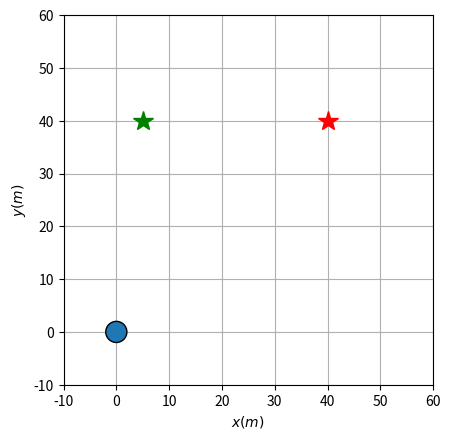

Write the Python code that produced this figure. (Note: this script raises an exception after producing the figure.)
import numpy as np
import matplotlib
import matplotlib.pyplot as plt
from matplotlib.path import Path
import matplotlib.patches as patches
from matplotlib.patches import Polygon
import matplotlib.cm as cmx
import matplotlib.colors as colors

def get_bernstein_poly(to,t,tf):

    B0= (1 - (t - to)/(-to + tf))**5
    B1=(5*(t - to)*(1 - (t - to)/(-to + tf))**4)/(-to + tf)
    B2= (10*(t - to)**2*(1 - (t - to)/(-to + tf))**3)/(-to + tf)**2
    B3= (10*(t - to)**3*(1 - (t - to)/(-to + tf))**2)/(-to + tf)**3
    B4=(5*(t - to)**4*(1 - (t - to)/(-to + tf)))/(-to + tf)**4
    B5= (t - to)**5/(-to + tf)**5
    
    return B0,B1,B2,B3,B4,B5

def get_bernstein_differentials( t0,t,tf ):
    B0dot=-((5*(1 - (t - t0)/(-t0 + tf))**4)/(-t0 + tf))
    B1dot=-((20*(t - t0)*(1 - (t - t0)/(-t0 + tf))**3)/(-t0 + tf)**2) + (5*(1 - (t - t0)/(-t0 + tf))**4)/(-t0 + tf)
    B2dot=-((30*(t - t0)**2*(1 - (t - t0)/(-t0 + tf))**2)/(-t0 + tf)**3) + (20*(t - t0)*(1 - (t - t0)/(-t0 + tf))**3)/(-t0 + tf)**2
    B3dot=-((20*(t - t0)**3*(1 - (t - t0)/(-t0 + tf)))/(-t0 + tf)**4) + (30*(t - t0)**2*(1 - (t - t0)/(-t0 + tf))**2)/(-t0 + tf)**3
    B4dot=-((5*(t - t0)**4)/(-t0 + tf)**5) + (20*(t - t0)**3*(1 - (t - t0)/(-t0 + tf)))/(-t0 + tf)**4
    B5dot=(5*(t - t0)**4)/(-t0 + tf)**5
    
    return B0dot, B1dot, B2dot, B3dot, B4dot, B5dot


def get_product_functions( x0,x1,x2,x3,x4,x5,t0,t,tf ):

    coef0t=-(1/((t0-tf)**10))*5*(-(t**10/10)+t0**10/10+t**9*tf-t0**9*tf-(9*t**8*tf**2)/2+(9*t0**8*tf**2)/2+12*t**7*tf**3-12*t0**7*tf**3-21*t**6*tf**4+21*t0**6*tf**4+(126*t**5*tf**5)/5-(126*t0**5*tf**5)/5-21*t**4*tf**6+21*t0**4*tf**6+12*t**3*tf**7-12*t0**3*tf**7-(9*t**2*tf**8)/2+(9*t0**2*tf**8)/2+t*tf**9-t0*tf**9)*x0-(1/((t0-tf)**10))*5*(t**10/2-(4*t**9*t0)/9-t0**10/18-(41*t**9*tf)/9+4*t**8*t0*tf+(5*t0**9*tf)/9+(37*t**8*tf**2)/2-16*t**7*t0*tf**2-(5*t0**8*tf**2)/2-44*t**7*tf**3+112/3*t**6*t0*tf**3+(20*t0**7*tf**3)/3+(203*t**6*tf**4)/3-56*t**5*t0*tf**4-(35*t0**6*tf**4)/3-70*t**5*tf**5+56*t**4*t0*tf**5+14*t0**5*tf**5+49*t**4*tf**6-112/3*t**3*t0*tf**6-(35*t0**4*tf**6)/3-(68*t**3*tf**7)/3+16*t**2*t0*tf**7+(20*t0**3*tf**7)/3+(13*t**2*tf**8)/2-4*t*t0*tf**8-(5*t0**2*tf**8)/2-t*tf**9+t0*tf**9)*x1-(1/((t0-tf)**10))*5*(-t**10+(16*t**9*t0)/9-(3*t**8*t0**2)/4-t0**10/36+(74*t**9*tf)/9-29/2*t**8*t0*tf+6*t**7*t0**2*tf+(5*t0**9*tf)/18-(119*t**8*tf**2)/4+52*t**7*t0*tf**2-21*t**6*t0**2*tf**2-(5*t0**8*tf**2)/4+62*t**7*tf**3-322/3*t**6*t0*tf**3+42*t**5*t0**2*tf**3+(10*t0**7*tf**3)/3-(245*t**6*tf**4)/3+140*t**5*t0*tf**4-105/2*t**4*t0**2*tf**4-(35*t0**6*tf**4)/6+70*t**5*tf**5-119*t**4*t0*tf**5+42*t**3*t0**2*tf**5+7*t0**5*tf**5-(77*t**4*tf**6)/2+196/3*t**3*t0*tf**6-21*t**2*t0**2*tf**6-(35*t0**4*tf**6)/6+(38*t**3*tf**7)/3-22*t**2*t0*tf**7+6*t*t0**2*tf**7+(10*t0**3*tf**7)/3-2*t**2*tf**8+4*t*t0*tf**8-2*t0**2*tf**8)*x2-(1/((t0-tf)**10))*5*(t**10-(8*t**9*t0)/3+(9*t**8*t0**2)/4-(4*t**7*t0**3)/7-t0**10/84-(22*t**9*tf)/3+39/2*t**8*t0*tf-114/7*t**7*t0**2*tf+4*t**6*t0**3*tf+(5*t0**9*tf)/42+(93*t**8*tf**2)/4-432/7*t**7*t0*tf**2+51*t**6*t0**2*tf**2-12*t**5*t0**3*tf**2-(15*t0**8*tf**2)/28-(290*t**7*tf**3)/7+110*t**6*t0*tf**3-90*t**5*t0**2*tf**3+20*t**4*t0**3*tf**3+(10*t0**7*tf**3)/7+45*t**6*tf**4-120*t**5*t0*tf**4+195/2*t**4*t0**2*tf**4-20*t**3*t0**3*tf**4-(5*t0**6*tf**4)/2-30*t**5*tf**5+81*t**4*t0*tf**5-66*t**3*t0**2*tf**5+12*t**2*t0**3*tf**5+3*t0**5*tf**5+(23*t**4*tf**6)/2-32*t**3*t0*tf**6+27*t**2*t0**2*tf**6-4*t*t0**3*tf**6-(5*t0**4*tf**6)/2-2*t**3*tf**7+6*t**2*t0*tf**7-6*t*t0**2*tf**7+2*t0**3*tf**7)*x3-(1/((t0-tf)**10))*5*(-(t**10/2)+(16*t**9*t0)/9-(9*t**8*t0**2)/4+(8*t**7*t0**3)/7-(t**6*t0**4)/6-t0**10/252+(29*t**9*tf)/9-23/2*t**8*t0*tf+102/7*t**7*t0**2*tf-22/3*t**6*t0**3*tf+t**5*t0**4*tf+(5*t0**9*tf)/126-(35*t**8*tf**2)/4+220/7*t**7*t0*tf**2-40*t**6*t0**2*tf**2+20*t**5*t0**3*tf**2-5/2*t**4*t0**4*tf**2-(5*t0**8*tf**2)/28+(90*t**7*tf**3)/7-140/3*t**6*t0*tf**3+60*t**5*t0**2*tf**3-30*t**4*t0**3*tf**3+10/3*t**3*t0**4*tf**3+(10*t0**7*tf**3)/21-(65*t**6*tf**4)/6+40*t**5*t0*tf**4-105/2*t**4*t0**2*tf**4+80/3*t**3*t0**3*tf**4-5/2*t**2*t0**4*tf**4-(5*t0**6*tf**4)/6+5*t**5*tf**5-19*t**4*t0*tf**5+26*t**3*t0**2*tf**5-14*t**2*t0**3*tf**5+t*t0**4*tf**5+t0**5*tf**5-t**4*tf**6+4*t**3*t0*tf**6-6*t**2*t0**2*tf**6+4*t*t0**3*tf**6-t0**4*tf**6)*x4-(1/((t0-tf)**10))*5*(t**10/10-(4*t**9*t0)/9+(3*t**8*t0**2)/4-(4*t**7*t0**3)/7+(t**6*t0**4)/6-t0**10/1260-(5*t**9*tf)/9+5/2*t**8*t0*tf-30/7*t**7*t0**2*tf+10/3*t**6*t0**3*tf-t**5*t0**4*tf+(t0**9*tf)/126+(5*t**8*tf**2)/4-40/7*t**7*t0*tf**2+10*t**6*t0**2*tf**2-8*t**5*t0**3*tf**2+5/2*t**4*t0**4*tf**2-(t0**8*tf**2)/28-(10*t**7*tf**3)/7+20/3*t**6*t0*tf**3-12*t**5*t0**2*tf**3+10*t**4*t0**3*tf**3-10/3*t**3*t0**4*tf**3+(2*t0**7*tf**3)/21+(5*t**6*tf**4)/6-4*t**5*t0*tf**4+15/2*t**4*t0**2*tf**4-20/3*t**3*t0**3*tf**4+5/2*t**2*t0**4*tf**4-(t0**6*tf**4)/6-(t**5*tf**5)/5+t**4*t0*tf**5-2*t**3*t0**2*tf**5+2*t**2*t0**3*tf**5-t*t0**4*tf**5+(t0**5*tf**5)/5)*x5;
    coef1t=-(1/((t0-tf)**10))*5*(t**10/2-(5*t**9*t0)/9+t0**10/18-(40*t**9*tf)/9+5*t**8*t0*tf-(5*t0**9*tf)/9+(35*t**8*tf**2)/2-20*t**7*t0*tf**2+(5*t0**8*tf**2)/2-40*t**7*tf**3+140/3*t**6*t0*tf**3-(20*t0**7*tf**3)/3+(175*t**6*tf**4)/3-70*t**5*t0*tf**4+(35*t0**6*tf**4)/3-56*t**5*tf**5+70*t**4*t0*tf**5-14*t0**5*tf**5+35*t**4*tf**6-140/3*t**3*t0*tf**6+(35*t0**4*tf**6)/3-(40*t**3*tf**7)/3+20*t**2*t0*tf**7-(20*t0**3*tf**7)/3+(5*t**2*tf**8)/2-5*t*t0*tf**8+(5*t0**2*tf**8)/2)*x0-(1/((t0-tf)**10))*5*(-((5*t**10)/2)+5*t**9*t0-(5*t**8*t0**2)/2+20*t**9*tf-40*t**8*t0*tf+20*t**7*t0**2*tf-70*t**8*tf**2+140*t**7*t0*tf**2-70*t**6*t0**2*tf**2+140*t**7*tf**3-280*t**6*t0*tf**3+140*t**5*t0**2*tf**3-175*t**6*tf**4+350*t**5*t0*tf**4-175*t**4*t0**2*tf**4+140*t**5*tf**5-280*t**4*t0*tf**5+140*t**3*t0**2*tf**5-70*t**4*tf**6+140*t**3*t0*tf**6-70*t**2*t0**2*tf**6+20*t**3*tf**7-40*t**2*t0*tf**7+20*t*t0**2*tf**7-(5*t**2*tf**8)/2+5*t*t0*tf**8-(5*t0**2*tf**8)/2)*x1-(1/((t0-tf)**10))*5*(5*t**10-(130*t**9*t0)/9+(55*t**8*t0**2)/4-(30*t**7*t0**3)/7-(5*t0**10)/252-(320*t**9*tf)/9+205/2*t**8*t0*tf-680/7*t**7*t0**2*tf+30*t**6*t0**3*tf+(25*t0**9*tf)/126+(435*t**8*tf**2)/4-2190/7*t**7*t0*tf**2+295*t**6*t0**2*tf**2-90*t**5*t0**3*tf**2-(25*t0**8*tf**2)/28-(1300*t**7*tf**3)/7+1600/3*t**6*t0*tf**3-500*t**5*t0**2*tf**3+150*t**4*t0**3*tf**3+(50*t0**7*tf**3)/21+(575*t**6*tf**4)/3-550*t**5*t0*tf**4+1025/2*t**4*t0**2*tf**4-150*t**3*t0**3*tf**4-(25*t0**6*tf**4)/6-120*t**5*tf**5+345*t**4*t0*tf**5-320*t**3*t0**2*tf**5+90*t**2*t0**3*tf**5+5*t0**5*tf**5+(85*t**4*tf**6)/2-370/3*t**3*t0*tf**6+115*t**2*t0**2*tf**6-30*t*t0**3*tf**6-(25*t0**4*tf**6)/6-(20*t**3*tf**7)/3+20*t**2*t0*tf**7-20*t*t0**2*tf**7+(20*t0**3*tf**7)/3)*x2-(1/((t0-tf)**10))*5*(-5*t**10+(170*t**9*t0)/9-(105*t**8*t0**2)/4+(110*t**7*t0**3)/7-(10*t**6*t0**4)/3-(5*t0**10)/252+(280*t**9*tf)/9-235/2*t**8*t0*tf+1140/7*t**7*t0**2*tf-290/3*t**6*t0**3*tf+20*t**5*t0**4*tf+(25*t0**9*tf)/126-(325*t**8*tf**2)/4+2150/7*t**7*t0*tf**2-425*t**6*t0**2*tf**2+250*t**5*t0**3*tf**2-50*t**4*t0**4*tf**2-(25*t0**8*tf**2)/28+(800*t**7*tf**3)/7-1300/3*t**6*t0*tf**3+600*t**5*t0**2*tf**3-350*t**4*t0**3*tf**3+200/3*t**3*t0**4*tf**3+(50*t0**7*tf**3)/21-(275*t**6*tf**4)/3+350*t**5*t0*tf**4-975/2*t**4*t0**2*tf**4+850/3*t**3*t0**3*tf**4-50*t**2*t0**4*tf**4-(25*t0**6*tf**4)/6+40*t**5*tf**5-155*t**4*t0*tf**5+220*t**3*t0**2*tf**5-130*t**2*t0**3*tf**5+20*t*t0**4*tf**5+5*t0**5*tf**5-(15*t**4*tf**6)/2+30*t**3*t0*tf**6-45*t**2*t0**2*tf**6+30*t*t0**3*tf**6-(15*t0**4*tf**6)/2)*x3-(1/((t0-tf)**10))*5*((5*t**10)/2-(35*t**9*t0)/3+(85*t**8*t0**2)/4-(130*t**7*t0**3)/7+(15*t**6*t0**4)/2-t**5*t0**5-t0**10/84-(40*t**9*tf)/3+125/2*t**8*t0*tf-800/7*t**7*t0**2*tf+100*t**6*t0**3*tf-40*t**5*t0**4*tf+5*t**4*t0**5*tf+(5*t0**9*tf)/42+(115*t**8*tf**2)/4-950/7*t**7*t0*tf**2+250*t**6*t0**2*tf**2-220*t**5*t0**3*tf**2+175/2*t**4*t0**4*tf**2-10*t**3*t0**5*tf**2-(15*t0**8*tf**2)/28-(220*t**7*tf**3)/7+150*t**6*t0*tf**3-280*t**5*t0**2*tf**3+250*t**4*t0**3*tf**3-100*t**3*t0**4*tf**3+10*t**2*t0**5*tf**3+(10*t0**7*tf**3)/7+(35*t**6*tf**4)/2-85*t**5*t0*tf**4+325/2*t**4*t0**2*tf**4-150*t**3*t0**3*tf**4+125/2*t**2*t0**4*tf**4-5*t*t0**5*tf**4-(5*t0**6*tf**4)/2-4*t**5*tf**5+20*t**4*t0*tf**5-40*t**3*t0**2*tf**5+40*t**2*t0**3*tf**5-20*t*t0**4*tf**5+4*t0**5*tf**5)*x4-(1/((t0-tf)**10))*5*(-(t**10/2)+(25*t**9*t0)/9-(25*t**8*t0**2)/4+(50*t**7*t0**3)/7-(25*t**6*t0**4)/6+t**5*t0**5-t0**10/252+(20*t**9*tf)/9-25/2*t**8*t0*tf+200/7*t**7*t0**2*tf-100/3*t**6*t0**3*tf+20*t**5*t0**4*tf-5*t**4*t0**5*tf+(5*t0**9*tf)/126-(15*t**8*tf**2)/4+150/7*t**7*t0*tf**2-50*t**6*t0**2*tf**2+60*t**5*t0**3*tf**2-75/2*t**4*t0**4*tf**2+10*t**3*t0**5*tf**2-(5*t0**8*tf**2)/28+(20*t**7*tf**3)/7-50/3*t**6*t0*tf**3+40*t**5*t0**2*tf**3-50*t**4*t0**3*tf**3+100/3*t**3*t0**4*tf**3-10*t**2*t0**5*tf**3+(10*t0**7*tf**3)/21-(5*t**6*tf**4)/6+5*t**5*t0*tf**4-25/2*t**4*t0**2*tf**4+50/3*t**3*t0**3*tf**4-25/2*t**2*t0**4*tf**4+5*t*t0**5*tf**4-(5*t0**6*tf**4)/6)*x5
    coef2t=-(1/((t0-tf)**10))*5*(-t**10+(20*t**9*t0)/9-(5*t**8*t0**2)/4+t0**10/36+(70*t**9*tf)/9-35/2*t**8*t0*tf+10*t**7*t0**2*tf-(5*t0**9*tf)/18-(105*t**8*tf**2)/4+60*t**7*t0*tf**2-35*t**6*t0**2*tf**2+(5*t0**8*tf**2)/4+50*t**7*tf**3-350/3*t**6*t0*tf**3+70*t**5*t0**2*tf**3-(10*t0**7*tf**3)/3-(175*t**6*tf**4)/3+140*t**5*t0*tf**4-175/2*t**4*t0**2*tf**4+(35*t0**6*tf**4)/6+42*t**5*tf**5-105*t**4*t0*tf**5+70*t**3*t0**2*tf**5-7*t0**5*tf**5-(35*t**4*tf**6)/2+140/3*t**3*t0*tf**6-35*t**2*t0**2*tf**6+(35*t0**4*tf**6)/6+(10*t**3*tf**7)/3-10*t**2*t0*tf**7+10*t*t0**2*tf**7-(10*t0**3*tf**7)/3)*x0-(1/((t0-tf)**10))*5*(5*t**10-(140*t**9*t0)/9+(65*t**8*t0**2)/4-(40*t**7*t0**3)/7+(5*t0**10)/252-(310*t**9*tf)/9+215/2*t**8*t0*tf-790/7*t**7*t0**2*tf+40*t**6*t0**3*tf-(25*t0**9*tf)/126+(405*t**8*tf**2)/4-2220/7*t**7*t0*tf**2+335*t**6*t0**2*tf**2-120*t**5*t0**3*tf**2+(25*t0**8*tf**2)/28-(1150*t**7*tf**3)/7+1550/3*t**6*t0*tf**3-550*t**5*t0**2*tf**3+200*t**4*t0**3*tf**3-(50*t0**7*tf**3)/21+(475*t**6*tf**4)/3-500*t**5*t0*tf**4+1075/2*t**4*t0**2*tf**4-200*t**3*t0**3*tf**4+(25*t0**6*tf**4)/6-90*t**5*tf**5+285*t**4*t0*tf**5-310*t**3*t0**2*tf**5+120*t**2*t0**3*tf**5-5*t0**5*tf**5+(55*t**4*tf**6)/2-260/3*t**3*t0*tf**6+95*t**2*t0**2*tf**6-40*t*t0**3*tf**6+(25*t0**4*tf**6)/6-(10*t**3*tf**7)/3+10*t**2*t0*tf**7-10*t*t0**2*tf**7+(10*t0**3*tf**7)/3)*x1-(1/((t0-tf)**10))*5*(-10*t**10+40*t**9*t0-60*t**8*t0**2+40*t**7*t0**3-10*t**6*t0**4+60*t**9*tf-240*t**8*t0*tf+360*t**7*t0**2*tf-240*t**6*t0**3*tf+60*t**5*t0**4*tf-150*t**8*tf**2+600*t**7*t0*tf**2-900*t**6*t0**2*tf**2+600*t**5*t0**3*tf**2-150*t**4*t0**4*tf**2+200*t**7*tf**3-800*t**6*t0*tf**3+1200*t**5*t0**2*tf**3-800*t**4*t0**3*tf**3+200*t**3*t0**4*tf**3-150*t**6*tf**4+600*t**5*t0*tf**4-900*t**4*t0**2*tf**4+600*t**3*t0**3*tf**4-150*t**2*t0**4*tf**4+60*t**5*tf**5-240*t**4*t0*tf**5+360*t**3*t0**2*tf**5-240*t**2*t0**3*tf**5+60*t*t0**4*tf**5-10*t**4*tf**6+40*t**3*t0*tf**6-60*t**2*t0**2*tf**6+40*t*t0**3*tf**6-10*t0**4*tf**6)*x2-(1/((t0-tf)**10))*5*(10*t**10-(440*t**9*t0)/9+95*t**8*t0**2-(640*t**7*t0**3)/7+(130*t**6*t0**4)/3-8*t**5*t0**5-t0**10/63-(460*t**9*tf)/9+250*t**8*t0*tf-3400/7*t**7*t0**2*tf+1400/3*t**6*t0**3*tf-220*t**5*t0**4*tf+40*t**4*t0**5*tf+(10*t0**9*tf)/63+105*t**8*tf**2-3600/7*t**7*t0*tf**2+1000*t**6*t0**2*tf**2-960*t**5*t0**3*tf**2+450*t**4*t0**4*tf**2-80*t**3*t0**5*tf**2-(5*t0**8*tf**2)/7-(760*t**7*tf**3)/7+1600/3*t**6*t0*tf**3-1040*t**5*t0**2*tf**3+1000*t**4*t0**3*tf**3-1400/3*t**3*t0**4*tf**3+80*t**2*t0**5*tf**3+(40*t0**7*tf**3)/21+(170*t**6*tf**4)/3-280*t**5*t0*tf**4+550*t**4*t0**2*tf**4-1600/3*t**3*t0**3*tf**4+250*t**2*t0**4*tf**4-40*t*t0**5*tf**4-(10*t0**6*tf**4)/3-12*t**5*tf**5+60*t**4*t0*tf**5-120*t**3*t0**2*tf**5+120*t**2*t0**3*tf**5-60*t*t0**4*tf**5+12*t0**5*tf**5)*x3-(1/((t0-tf)**10))*5*(-5*t**10+(260*t**9*t0)/9-(275*t**8*t0**2)/4+(600*t**7*t0**3)/7-(175*t**6*t0**4)/3+20*t**5*t0**5-(5*t**4*t0**6)/2-(5*t0**10)/252+(190*t**9*tf)/9-245/2*t**8*t0*tf+2050/7*t**7*t0**2*tf-1100/3*t**6*t0**3*tf+250*t**5*t0**4*tf-85*t**4*t0**5*tf+10*t**3*t0**6*tf+(25*t0**9*tf)/126-(135*t**8*tf**2)/4+1380/7*t**7*t0*tf**2-475*t**6*t0**2*tf**2+600*t**5*t0**3*tf**2-825/2*t**4*t0**4*tf**2+140*t**3*t0**5*tf**2-15*t**2*t0**6*tf**2-(25*t0**8*tf**2)/28+(170*t**7*tf**3)/7-430/3*t**6*t0*tf**3+350*t**5*t0**2*tf**3-450*t**4*t0**3*tf**3+950/3*t**3*t0**4*tf**3-110*t**2*t0**5*tf**3+10*t*t0**6*tf**3+(50*t0**7*tf**3)/21-(20*t**6*tf**4)/3+40*t**5*t0*tf**4-100*t**4*t0**2*tf**4+400/3*t**3*t0**3*tf**4-100*t**2*t0**4*tf**4+40*t*t0**5*tf**4-(20*t0**6*tf**4)/3)*x4-(1/((t0-tf)**10))*5*(t**10-(20*t**9*t0)/3+(75*t**8*t0**2)/4-(200*t**7*t0**3)/7+25*t**6*t0**4-12*t**5*t0**5+(5*t**4*t0**6)/2-t0**10/84-(10*t**9*tf)/3+45/2*t**8*t0*tf-450/7*t**7*t0**2*tf+100*t**6*t0**3*tf-90*t**5*t0**4*tf+45*t**4*t0**5*tf-10*t**3*t0**6*tf+(5*t0**9*tf)/42+(15*t**8*tf**2)/4-180/7*t**7*t0*tf**2+75*t**6*t0**2*tf**2-120*t**5*t0**3*tf**2+225/2*t**4*t0**4*tf**2-60*t**3*t0**5*tf**2+15*t**2*t0**6*tf**2-(15*t0**8*tf**2)/28-(10*t**7*tf**3)/7+10*t**6*t0*tf**3-30*t**5*t0**2*tf**3+50*t**4*t0**3*tf**3-50*t**3*t0**4*tf**3+30*t**2*t0**5*tf**3-10*t*t0**6*tf**3+(10*t0**7*tf**3)/7)*x5
    
    coef3t= -(1/((t0-tf)**10))*5*(t**10-(10*t**9*t0)/3+(15*t**8*t0**2)/4-(10*t**7*t0**3)/7+t0**10/84-(20*t**9*tf)/3+45/2*t**8*t0*tf-180/7*t**7*t0**2*tf+10*t**6*t0**3*tf-(5*t0**9*tf)/42+(75*t**8*tf**2)/4-450/7*t**7*t0*tf**2+75*t**6*t0**2*tf**2-30*t**5*t0**3*tf**2+(15*t0**8*tf**2)/28-(200*t**7*tf**3)/7+100*t**6*t0*tf**3-120*t**5*t0**2*tf**3+50*t**4*t0**3*tf**3-(10*t0**7*tf**3)/7+25*t**6*tf**4-90*t**5*t0*tf**4+225/2*t**4*t0**2*tf**4-50*t**3*t0**3*tf**4+(5*t0**6*tf**4)/2-12*t**5*tf**5+45*t**4*t0*tf**5-60*t**3*t0**2*tf**5+30*t**2*t0**3*tf**5-3*t0**5*tf**5+(5*t**4*tf**6)/2-10*t**3*t0*tf**6+15*t**2*t0**2*tf**6-10*t*t0**3*tf**6+(5*t0**4*tf**6)/2)*x0-(1/((t0-tf)**10))*5*(-5*t**10+(190*t**9*t0)/9-(135*t**8*t0**2)/4+(170*t**7*t0**3)/7-(20*t**6*t0**4)/3+(5*t0**10)/252+(260*t**9*tf)/9-245/2*t**8*t0*tf+1380/7*t**7*t0**2*tf-430/3*t**6*t0**3*tf+40*t**5*t0**4*tf-(25*t0**9*tf)/126-(275*t**8*tf**2)/4+2050/7*t**7*t0*tf**2-475*t**6*t0**2*tf**2+350*t**5*t0**3*tf**2-100*t**4*t0**4*tf**2+(25*t0**8*tf**2)/28+(600*t**7*tf**3)/7-1100/3*t**6*t0*tf**3+600*t**5*t0**2*tf**3-450*t**4*t0**3*tf**3+400/3*t**3*t0**4*tf**3-(50*t0**7*tf**3)/21-(175*t**6*tf**4)/3+250*t**5*t0*tf**4-825/2*t**4*t0**2*tf**4+950/3*t**3*t0**3*tf**4-100*t**2*t0**4*tf**4+(25*t0**6*tf**4)/6+20*t**5*tf**5-85*t**4*t0*tf**5+140*t**3*t0**2*tf**5-110*t**2*t0**3*tf**5+40*t*t0**4*tf**5-5*t0**5*tf**5-(5*t**4*tf**6)/2+10*t**3*t0*tf**6-15*t**2*t0**2*tf**6+10*t*t0**3*tf**6-(5*t0**4*tf**6)/2)*x1-(1/((t0-tf)**10))*5*(10*t**10-(460*t**9*t0)/9+105*t**8*t0**2-(760*t**7*t0**3)/7+(170*t**6*t0**4)/3-12*t**5*t0**5+t0**10/63-(440*t**9*tf)/9+250*t**8*t0*tf-3600/7*t**7*t0**2*tf+1600/3*t**6*t0**3*tf-280*t**5*t0**4*tf+60*t**4*t0**5*tf-(10*t0**9*tf)/63+95*t**8*tf**2-3400/7*t**7*t0*tf**2+1000*t**6*t0**2*tf**2-1040*t**5*t0**3*tf**2+550*t**4*t0**4*tf**2-120*t**3*t0**5*tf**2+(5*t0**8*tf**2)/7-(640*t**7*tf**3)/7+1400/3*t**6*t0*tf**3-960*t**5*t0**2*tf**3+1000*t**4*t0**3*tf**3-1600/3*t**3*t0**4*tf**3+120*t**2*t0**5*tf**3-(40*t0**7*tf**3)/21+(130*t**6*tf**4)/3-220*t**5*t0*tf**4+450*t**4*t0**2*tf**4-1400/3*t**3*t0**3*tf**4+250*t**2*t0**4*tf**4-60*t*t0**5*tf**4+(10*t0**6*tf**4)/3-8*t**5*tf**5+40*t**4*t0*tf**5-80*t**3*t0**2*tf**5+80*t**2*t0**3*tf**5-40*t*t0**4*tf**5+8*t0**5*tf**5)*x2-(1/((t0-tf)**10))*5*(-10*t**10+60*t**9*t0-150*t**8*t0**2+200*t**7*t0**3-150*t**6*t0**4+60*t**5*t0**5-10*t**4*t0**6+40*t**9*tf-240*t**8*t0*tf+600*t**7*t0**2*tf-800*t**6*t0**3*tf+600*t**5*t0**4*tf-240*t**4*t0**5*tf+40*t**3*t0**6*tf-60*t**8*tf**2+360*t**7*t0*tf**2-900*t**6*t0**2*tf**2+1200*t**5*t0**3*tf**2-900*t**4*t0**4*tf**2+360*t**3*t0**5*tf**2-60*t**2*t0**6*tf**2+40*t**7*tf**3-240*t**6*t0*tf**3+600*t**5*t0**2*tf**3-800*t**4*t0**3*tf**3+600*t**3*t0**4*tf**3-240*t**2*t0**5*tf**3+40*t*t0**6*tf**3-10*t**6*tf**4+60*t**5*t0*tf**4-150*t**4*t0**2*tf**4+200*t**3*t0**3*tf**4-150*t**2*t0**4*tf**4+60*t*t0**5*tf**4-10*t0**6*tf**4)*x3-(1/((t0-tf)**10))*5*(5*t**10-(310*t**9*t0)/9+(405*t**8*t0**2)/4-(1150*t**7*t0**3)/7+(475*t**6*t0**4)/3-90*t**5*t0**5+(55*t**4*t0**6)/2-(10*t**3*t0**7)/3-(5*t0**10)/252-(140*t**9*tf)/9+215/2*t**8*t0*tf-2220/7*t**7*t0**2*tf+1550/3*t**6*t0**3*tf-500*t**5*t0**4*tf+285*t**4*t0**5*tf-260/3*t**3*t0**6*tf+10*t**2*t0**7*tf+(25*t0**9*tf)/126+(65*t**8*tf**2)/4-790/7*t**7*t0*tf**2+335*t**6*t0**2*tf**2-550*t**5*t0**3*tf**2+1075/2*t**4*t0**4*tf**2-310*t**3*t0**5*tf**2+95*t**2*t0**6*tf**2-10*t*t0**7*tf**2-(25*t0**8*tf**2)/28-(40*t**7*tf**3)/7+40*t**6*t0*tf**3-120*t**5*t0**2*tf**3+200*t**4*t0**3*tf**3-200*t**3*t0**4*tf**3+120*t**2*t0**5*tf**3-40*t*t0**6*tf**3+(40*t0**7*tf**3)/7)*x4-(1/((t0-tf)**10))*5*(-t**10+(70*t**9*t0)/9-(105*t**8*t0**2)/4+50*t**7*t0**3-(175*t**6*t0**4)/3+42*t**5*t0**5-(35*t**4*t0**6)/2+(10*t**3*t0**7)/3-t0**10/36+(20*t**9*tf)/9-35/2*t**8*t0*tf+60*t**7*t0**2*tf-350/3*t**6*t0**3*tf+140*t**5*t0**4*tf-105*t**4*t0**5*tf+140/3*t**3*t0**6*tf-10*t**2*t0**7*tf+(5*t0**9*tf)/18-(5*t**8*tf**2)/4+10*t**7*t0*tf**2-35*t**6*t0**2*tf**2+70*t**5*t0**3*tf**2-175/2*t**4*t0**4*tf**2+70*t**3*t0**5*tf**2-35*t**2*t0**6*tf**2+10*t*t0**7*tf**2-(5*t0**8*tf**2)/4)*x5
    coef4t=-(1/((t0-tf)**10))*5*(-(t**10/2)+(20*t**9*t0)/9-(15*t**8*t0**2)/4+(20*t**7*t0**3)/7-(5*t**6*t0**4)/6+t0**10/252+(25*t**9*tf)/9-25/2*t**8*t0*tf+150/7*t**7*t0**2*tf-50/3*t**6*t0**3*tf+5*t**5*t0**4*tf-(5*t0**9*tf)/126-(25*t**8*tf**2)/4+200/7*t**7*t0*tf**2-50*t**6*t0**2*tf**2+40*t**5*t0**3*tf**2-25/2*t**4*t0**4*tf**2+(5*t0**8*tf**2)/28+(50*t**7*tf**3)/7-100/3*t**6*t0*tf**3+60*t**5*t0**2*tf**3-50*t**4*t0**3*tf**3+50/3*t**3*t0**4*tf**3-(10*t0**7*tf**3)/21-(25*t**6*tf**4)/6+20*t**5*t0*tf**4-75/2*t**4*t0**2*tf**4+100/3*t**3*t0**3*tf**4-25/2*t**2*t0**4*tf**4+(5*t0**6*tf**4)/6+t**5*tf**5-5*t**4*t0*tf**5+10*t**3*t0**2*tf**5-10*t**2*t0**3*tf**5+5*t*t0**4*tf**5-t0**5*tf**5)*x0-(1/((t0-tf)**10))*5*((5*t**10)/2-(40*t**9*t0)/3+(115*t**8*t0**2)/4-(220*t**7*t0**3)/7+(35*t**6*t0**4)/2-4*t**5*t0**5+t0**10/84-(35*t**9*tf)/3+125/2*t**8*t0*tf-950/7*t**7*t0**2*tf+150*t**6*t0**3*tf-85*t**5*t0**4*tf+20*t**4*t0**5*tf-(5*t0**9*tf)/42+(85*t**8*tf**2)/4-800/7*t**7*t0*tf**2+250*t**6*t0**2*tf**2-280*t**5*t0**3*tf**2+325/2*t**4*t0**4*tf**2-40*t**3*t0**5*tf**2+(15*t0**8*tf**2)/28-(130*t**7*tf**3)/7+100*t**6*t0*tf**3-220*t**5*t0**2*tf**3+250*t**4*t0**3*tf**3-150*t**3*t0**4*tf**3+40*t**2*t0**5*tf**3-(10*t0**7*tf**3)/7+(15*t**6*tf**4)/2-40*t**5*t0*tf**4+175/2*t**4*t0**2*tf**4-100*t**3*t0**3*tf**4+125/2*t**2*t0**4*tf**4-20*t*t0**5*tf**4+(5*t0**6*tf**4)/2-t**5*tf**5+5*t**4*t0*tf**5-10*t**3*t0**2*tf**5+10*t**2*t0**3*tf**5-5*t*t0**4*tf**5+t0**5*tf**5)*x1-(1/((t0-tf)**10))*5*(-5*t**10+(280*t**9*t0)/9-(325*t**8*t0**2)/4+(800*t**7*t0**3)/7-(275*t**6*t0**4)/3+40*t**5*t0**5-(15*t**4*t0**6)/2+(5*t0**10)/252+(170*t**9*tf)/9-235/2*t**8*t0*tf+2150/7*t**7*t0**2*tf-1300/3*t**6*t0**3*tf+350*t**5*t0**4*tf-155*t**4*t0**5*tf+30*t**3*t0**6*tf-(25*t0**9*tf)/126-(105*t**8*tf**2)/4+1140/7*t**7*t0*tf**2-425*t**6*t0**2*tf**2+600*t**5*t0**3*tf**2-975/2*t**4*t0**4*tf**2+220*t**3*t0**5*tf**2-45*t**2*t0**6*tf**2+(25*t0**8*tf**2)/28+(110*t**7*tf**3)/7-290/3*t**6*t0*tf**3+250*t**5*t0**2*tf**3-350*t**4*t0**3*tf**3+850/3*t**3*t0**4*tf**3-130*t**2*t0**5*tf**3+30*t*t0**6*tf**3-(50*t0**7*tf**3)/21-(10*t**6*tf**4)/3+20*t**5*t0*tf**4-50*t**4*t0**2*tf**4+200/3*t**3*t0**3*tf**4-50*t**2*t0**4*tf**4+20*t*t0**5*tf**4-(10*t0**6*tf**4)/3)*x2-(1/((t0-tf)**10))*5*(5*t**10-(320*t**9*t0)/9+(435*t**8*t0**2)/4-(1300*t**7*t0**3)/7+(575*t**6*t0**4)/3-120*t**5*t0**5+(85*t**4*t0**6)/2-(20*t**3*t0**7)/3+(5*t0**10)/252-(130*t**9*tf)/9+205/2*t**8*t0*tf-2190/7*t**7*t0**2*tf+1600/3*t**6*t0**3*tf-550*t**5*t0**4*tf+345*t**4*t0**5*tf-370/3*t**3*t0**6*tf+20*t**2*t0**7*tf-(25*t0**9*tf)/126+(55*t**8*tf**2)/4-680/7*t**7*t0*tf**2+295*t**6*t0**2*tf**2-500*t**5*t0**3*tf**2+1025/2*t**4*t0**4*tf**2-320*t**3*t0**5*tf**2+115*t**2*t0**6*tf**2-20*t*t0**7*tf**2+(25*t0**8*tf**2)/28-(30*t**7*tf**3)/7+30*t**6*t0*tf**3-90*t**5*t0**2*tf**3+150*t**4*t0**3*tf**3-150*t**3*t0**4*tf**3+90*t**2*t0**5*tf**3-30*t*t0**6*tf**3+(30*t0**7*tf**3)/7)*x3-(1/((t0-tf)**10))*5*(-((5*t**10)/2)+20*t**9*t0-70*t**8*t0**2+140*t**7*t0**3-175*t**6*t0**4+140*t**5*t0**5-70*t**4*t0**6+20*t**3*t0**7-(5*t**2*t0**8)/2+5*t**9*tf-40*t**8*t0*tf+140*t**7*t0**2*tf-280*t**6*t0**3*tf+350*t**5*t0**4*tf-280*t**4*t0**5*tf+140*t**3*t0**6*tf-40*t**2*t0**7*tf+5*t*t0**8*tf-(5*t**8*tf**2)/2+20*t**7*t0*tf**2-70*t**6*t0**2*tf**2+140*t**5*t0**3*tf**2-175*t**4*t0**4*tf**2+140*t**3*t0**5*tf**2-70*t**2*t0**6*tf**2+20*t*t0**7*tf**2-(5*t0**8*tf**2)/2)*x4-(1/((t0-tf)**10))*5*(t**10/2-(40*t**9*t0)/9+(35*t**8*t0**2)/2-40*t**7*t0**3+(175*t**6*t0**4)/3-56*t**5*t0**5+35*t**4*t0**6-(40*t**3*t0**7)/3+(5*t**2*t0**8)/2-t0**10/18-(5*t**9*tf)/9+5*t**8*t0*tf-20*t**7*t0**2*tf+140/3*t**6*t0**3*tf-70*t**5*t0**4*tf+70*t**4*t0**5*tf-140/3*t**3*t0**6*tf+20*t**2*t0**7*tf-5*t*t0**8*tf+(5*t0**9*tf)/9)*x5
    coef5t=-(1/((t0-tf)**10))*5*(t**10/10-(5*t**9*t0)/9+(5*t**8*t0**2)/4-(10*t**7*t0**3)/7+(5*t**6*t0**4)/6-(t**5*t0**5)/5+t0**10/1260-(4*t**9*tf)/9+5/2*t**8*t0*tf-40/7*t**7*t0**2*tf+20/3*t**6*t0**3*tf-4*t**5*t0**4*tf+t**4*t0**5*tf-(t0**9*tf)/126+(3*t**8*tf**2)/4-30/7*t**7*t0*tf**2+10*t**6*t0**2*tf**2-12*t**5*t0**3*tf**2+15/2*t**4*t0**4*tf**2-2*t**3*t0**5*tf**2+(t0**8*tf**2)/28-(4*t**7*tf**3)/7+10/3*t**6*t0*tf**3-8*t**5*t0**2*tf**3+10*t**4*t0**3*tf**3-20/3*t**3*t0**4*tf**3+2*t**2*t0**5*tf**3-(2*t0**7*tf**3)/21+(t**6*tf**4)/6-t**5*t0*tf**4+5/2*t**4*t0**2*tf**4-10/3*t**3*t0**3*tf**4+5/2*t**2*t0**4*tf**4-t*t0**5*tf**4+(t0**6*tf**4)/6)*x0-(1/((t0-tf)**10))*5*(-(t**10/2)+(29*t**9*t0)/9-(35*t**8*t0**2)/4+(90*t**7*t0**3)/7-(65*t**6*t0**4)/6+5*t**5*t0**5-t**4*t0**6+t0**10/252+(16*t**9*tf)/9-23/2*t**8*t0*tf+220/7*t**7*t0**2*tf-140/3*t**6*t0**3*tf+40*t**5*t0**4*tf-19*t**4*t0**5*tf+4*t**3*t0**6*tf-(5*t0**9*tf)/126-(9*t**8*tf**2)/4+102/7*t**7*t0*tf**2-40*t**6*t0**2*tf**2+60*t**5*t0**3*tf**2-105/2*t**4*t0**4*tf**2+26*t**3*t0**5*tf**2-6*t**2*t0**6*tf**2+(5*t0**8*tf**2)/28+(8*t**7*tf**3)/7-22/3*t**6*t0*tf**3+20*t**5*t0**2*tf**3-30*t**4*t0**3*tf**3+80/3*t**3*t0**4*tf**3-14*t**2*t0**5*tf**3+4*t*t0**6*tf**3-(10*t0**7*tf**3)/21-(t**6*tf**4)/6+t**5*t0*tf**4-5/2*t**4*t0**2*tf**4+10/3*t**3*t0**3*tf**4-5/2*t**2*t0**4*tf**4+t*t0**5*tf**4-(t0**6*tf**4)/6)*x1-(1/((t0-tf)**10))*5*(t**10-(22*t**9*t0)/3+(93*t**8*t0**2)/4-(290*t**7*t0**3)/7+45*t**6*t0**4-30*t**5*t0**5+(23*t**4*t0**6)/2-2*t**3*t0**7+t0**10/84-(8*t**9*tf)/3+39/2*t**8*t0*tf-432/7*t**7*t0**2*tf+110*t**6*t0**3*tf-120*t**5*t0**4*tf+81*t**4*t0**5*tf-32*t**3*t0**6*tf+6*t**2*t0**7*tf-(5*t0**9*tf)/42+(9*t**8*tf**2)/4-114/7*t**7*t0*tf**2+51*t**6*t0**2*tf**2-90*t**5*t0**3*tf**2+195/2*t**4*t0**4*tf**2-66*t**3*t0**5*tf**2+27*t**2*t0**6*tf**2-6*t*t0**7*tf**2+(15*t0**8*tf**2)/28-(4*t**7*tf**3)/7+4*t**6*t0*tf**3-12*t**5*t0**2*tf**3+20*t**4*t0**3*tf**3-20*t**3*t0**4*tf**3+12*t**2*t0**5*tf**3-4*t*t0**6*tf**3+(4*t0**7*tf**3)/7)*x2-(1/((t0-tf)**10))*5*(-t**10+(74*t**9*t0)/9-(119*t**8*t0**2)/4+62*t**7*t0**3-(245*t**6*t0**4)/3+70*t**5*t0**5-(77*t**4*t0**6)/2+(38*t**3*t0**7)/3-2*t**2*t0**8+t0**10/36+(16*t**9*tf)/9-29/2*t**8*t0*tf+52*t**7*t0**2*tf-322/3*t**6*t0**3*tf+140*t**5*t0**4*tf-119*t**4*t0**5*tf+196/3*t**3*t0**6*tf-22*t**2*t0**7*tf+4*t*t0**8*tf-(5*t0**9*tf)/18-(3*t**8*tf**2)/4+6*t**7*t0*tf**2-21*t**6*t0**2*tf**2+42*t**5*t0**3*tf**2-105/2*t**4*t0**4*tf**2+42*t**3*t0**5*tf**2-21*t**2*t0**6*tf**2+6*t*t0**7*tf**2-(3*t0**8*tf**2)/4)*x3-(1/((t0-tf)**10))*5*(t**10/2-(41*t**9*t0)/9+(37*t**8*t0**2)/2-44*t**7*t0**3+(203*t**6*t0**4)/3-70*t**5*t0**5+49*t**4*t0**6-(68*t**3*t0**7)/3+(13*t**2*t0**8)/2-t*t0**9+t0**10/18-(4*t**9*tf)/9+4*t**8*t0*tf-16*t**7*t0**2*tf+112/3*t**6*t0**3*tf-56*t**5*t0**4*tf+56*t**4*t0**5*tf-112/3*t**3*t0**6*tf+16*t**2*t0**7*tf-4*t*t0**8*tf+(4*t0**9*tf)/9)*x4-(5*(-(t**10/10)+t**9*t0-(9*t**8*t0**2)/2+12*t**7*t0**3-21*t**6*t0**4+(126*t**5*t0**5)/5-21*t**4*t0**6+12*t**3*t0**7-(9*t**2*t0**8)/2+t*t0**9-t0**10/10)*x5)/(t0-tf)**10
    
    return coef0t, coef1t, coef2t, coef3t, coef4t, coef5t

class agent:
    def __init__(self,rad,tf,tw,start,waypt,goal,init_or,waypt_or,final_or,dx_0,dx_f,dx_w):
        self.init_or = init_or
        self.final_or = final_or
        self.waypt_or = waypt_or
        xdoto=0
        xdotf=0
        self.k0=np.tan(self.init_or)   # tangent of the initial heading angle of the robot
        self.kdot0=0 # differntial of the tangent of the initial heading angle of the robot
        self.kw = np.tan(self.waypt_or)
        self.kdotw = 0
        self.kf=np.tan(self.final_or)     #  tangent of the final heading angle of the robot
        self.kdotf=0  # differntial of the tangent of the final heading angle of the robot
        self.rad = rad
        self.t0 = 0
        self.tf = tf
        self.tw = tw
        self.pos = start
        self.x = []
        self.y = []
        self.xdot = []
        self.ydot = []
        self.goal = goal
        self.origin = start
        self.waypt = waypt
        self.xf = self.goal[0]
        self.yf = self.goal[1]
        self.dx_0 = dx_0
        self.dx_f = dx_f
        self.dx_w = dx_w
        

    def get_overall_traj(self, total_timesteps):
        for i in range(len(total_timesteps)):
            self.visualize_traj(i)
              
    def visualize_traj(self,time):
        """
        Function to visualize robot trajectory at a given timestamp. 
        Saves snapshots to /data folder as snap0.png, snap1.png...
        String the snapshots using the bash script mkmovie.sh to generate simulation video.
        """
        figure = plt.figure()
        ax = figure.add_subplot(1,1,1)
        robot = matplotlib.patches.Circle(
            (self.pos[0],self.pos[1]),
            radius = self.rad,
            edgecolor='black',
            linewidth=1.0,
            ls='solid',
            alpha=1,
            zorder=2)
        ax.add_patch(robot)
        name = 'data/snap%s.png'%str(time)
        ax.plot([self.goal[0]], [self.goal[1]], '*', color="red", markersize =15,linewidth=3.0)
        ax.plot([self.waypt[0]], [self.waypt[1]], '*', color="green", markersize =15,linewidth=3.0)
        ax.plot(self.x,self.y,"b--")
        ax.set_aspect('equal')
        ax.set_xlim(-10.0, 60.0)
        ax.set_ylim(-10.0, 60.0)
        ax.set_xlabel(r'$x (m)$')
        ax.set_ylabel(r'$y (m)$')
        ax.grid(True)
        plt.savefig(name, dpi = 200)
        plt.cla()
        plt.close(figure)
        return figure

bot = agent(2,50,10,[0,0],[5,40],[40,40],0,np.pi/4,0,0,0,0) #try with various parameters
bot.get_overall_traj([1,2,3,4])

